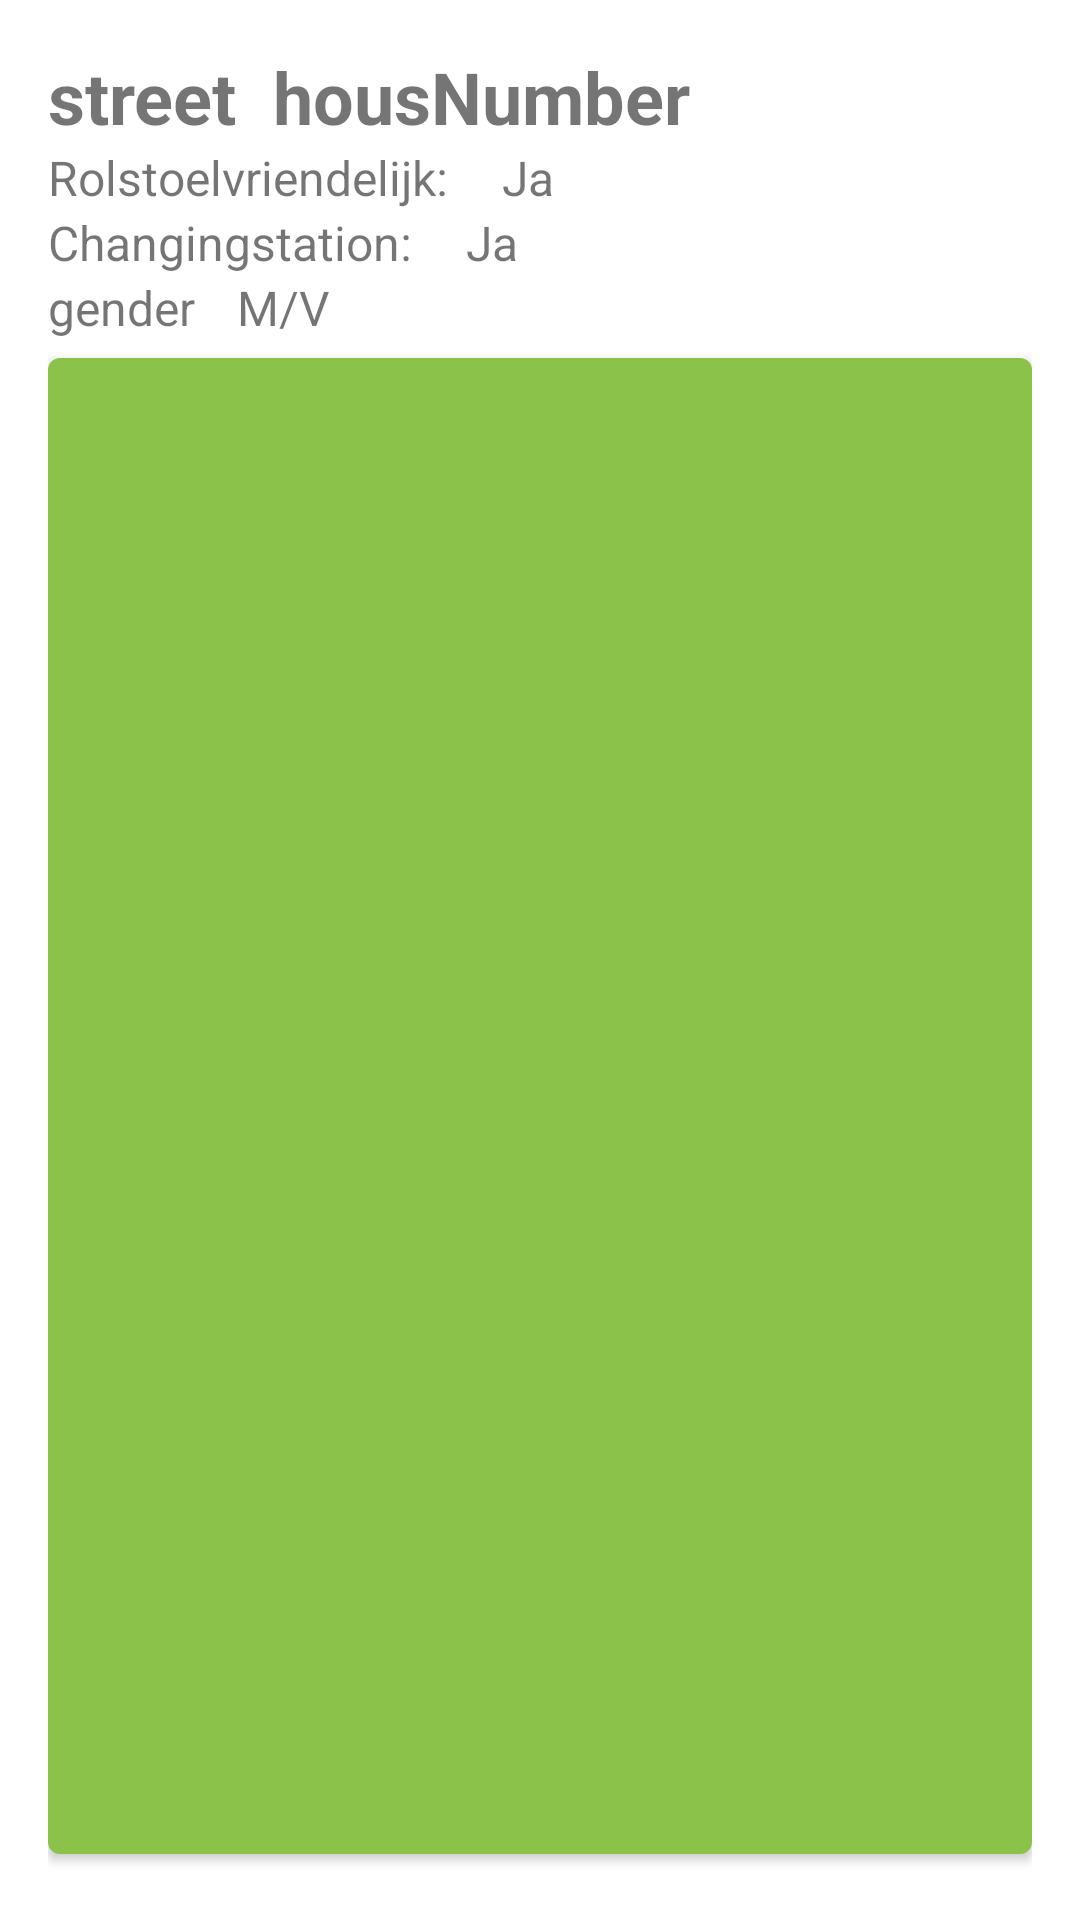

Here is an Android app screen rendered from its layout file. Give the layout XML and the strings, colors and styles it references.
<!-- AndroidManifest.xml: application theme MyMaterialTheme -->
<!-- res/layout/dialog_toilet_details_fragment.xml -->
<?xml version="1.0" encoding="utf-8"?>
<LinearLayout xmlns:android="http://schemas.android.com/apk/res/android"
    xmlns:app="http://schemas.android.com/apk/res-auto"
    xmlns:tools="http://schemas.android.com/tools"
    android:id="@+id/linearLayout"
    android:layout_width="match_parent"
    android:layout_height="wrap_content"
    android:orientation="vertical"
    android:padding="16dp"
    tools:context=".ToiletDetailsActivity">

    <LinearLayout
        android:orientation="horizontal"
        android:layout_width="wrap_content"
        android:layout_height="wrap_content" >
        <TextView
            android:id="@+id/toilet_street"
            android:layout_width="wrap_content"
            android:layout_height="wrap_content"
            android:text="street"
            android:layout_marginRight="12sp"
            android:textSize="24sp"
            android:textStyle="bold" />
        <TextView
            android:id="@+id/toilet_housenumber"
            android:layout_width="wrap_content"
            android:layout_height="wrap_content"
            android:text="housNumber"
            android:textSize="24sp"
            android:textStyle="bold" />
    </LinearLayout>

    <LinearLayout
        android:layout_width="wrap_content"
        android:layout_height="wrap_content">
        <TextView
            android:id="@+id/toilet_rolstoelvriendelijklbl"
            android:layout_width="wrap_content"
            android:layout_height="wrap_content"
            android:text="Rolstoelvriendelijk: "
            android:layout_marginRight="14sp"
            android:textSize="16sp"
            />

        <TextView
            android:id="@+id/toilet_rolstoelvriendelijk"
            android:layout_width="wrap_content"
            android:layout_height="wrap_content"
            android:text="Ja"
            android:textSize="16sp" />
    </LinearLayout>


    <LinearLayout
        android:layout_width="wrap_content"
        android:layout_height="wrap_content">
        <TextView
            android:id="@+id/toilet_vervangtafellbl"
            android:layout_width="wrap_content"
            android:layout_height="wrap_content"
            android:text="Changingstation: "
            android:layout_marginRight="14sp"
            android:textSize="16sp" />

        <TextView
            android:id="@+id/toilet_vervangtafel"
            android:layout_width="wrap_content"
            android:layout_height="wrap_content"
            android:text="Ja"
            android:textSize="16sp" />
    </LinearLayout>



    <LinearLayout
        android:layout_width="wrap_content"
        android:layout_height="wrap_content">
        <TextView
            android:id="@+id/toilet_genderlbl"
            android:layout_width="wrap_content"
            android:layout_height="wrap_content"
            android:text="gender"
            android:layout_marginRight="14sp"
            android:textSize="16sp" />

        <TextView
            android:id="@+id/toilet_gender"
            android:layout_width="wrap_content"
            android:layout_height="wrap_content"
            android:text="M/V"
            android:textSize="16sp" />
    </LinearLayout>
    <Button
        android:id="@+id/report_button"
        android:layout_width="match_parent"
        android:layout_height="match_parent" />
</LinearLayout>
<!-- resources referenced by this layout -->
<resources>
  <style name="MyMaterialTheme" parent="Theme.MaterialComponents.Light.NoActionBar">
          
          <item name="colorPrimary">@color/colorPrimary</item>
          <item name="colorPrimaryDark">@color/colorPrimaryDark</item>
          <item name="colorAccent">@color/colorAccent</item>
          <item name="textAppearanceButton">@style/AppTextAppearance.Button</item>
      </style>
  <color name="colorPrimary">#8BC34A</color>
  <color name="colorPrimaryDark">#56772F</color>
  <color name="colorAccent">#BFF383</color>
  <style name="AppTextAppearance.Button" parent="TextAppearance.MaterialComponents.Button">
          <item name="android:textAllCaps">true</item>
      </style>
</resources>
